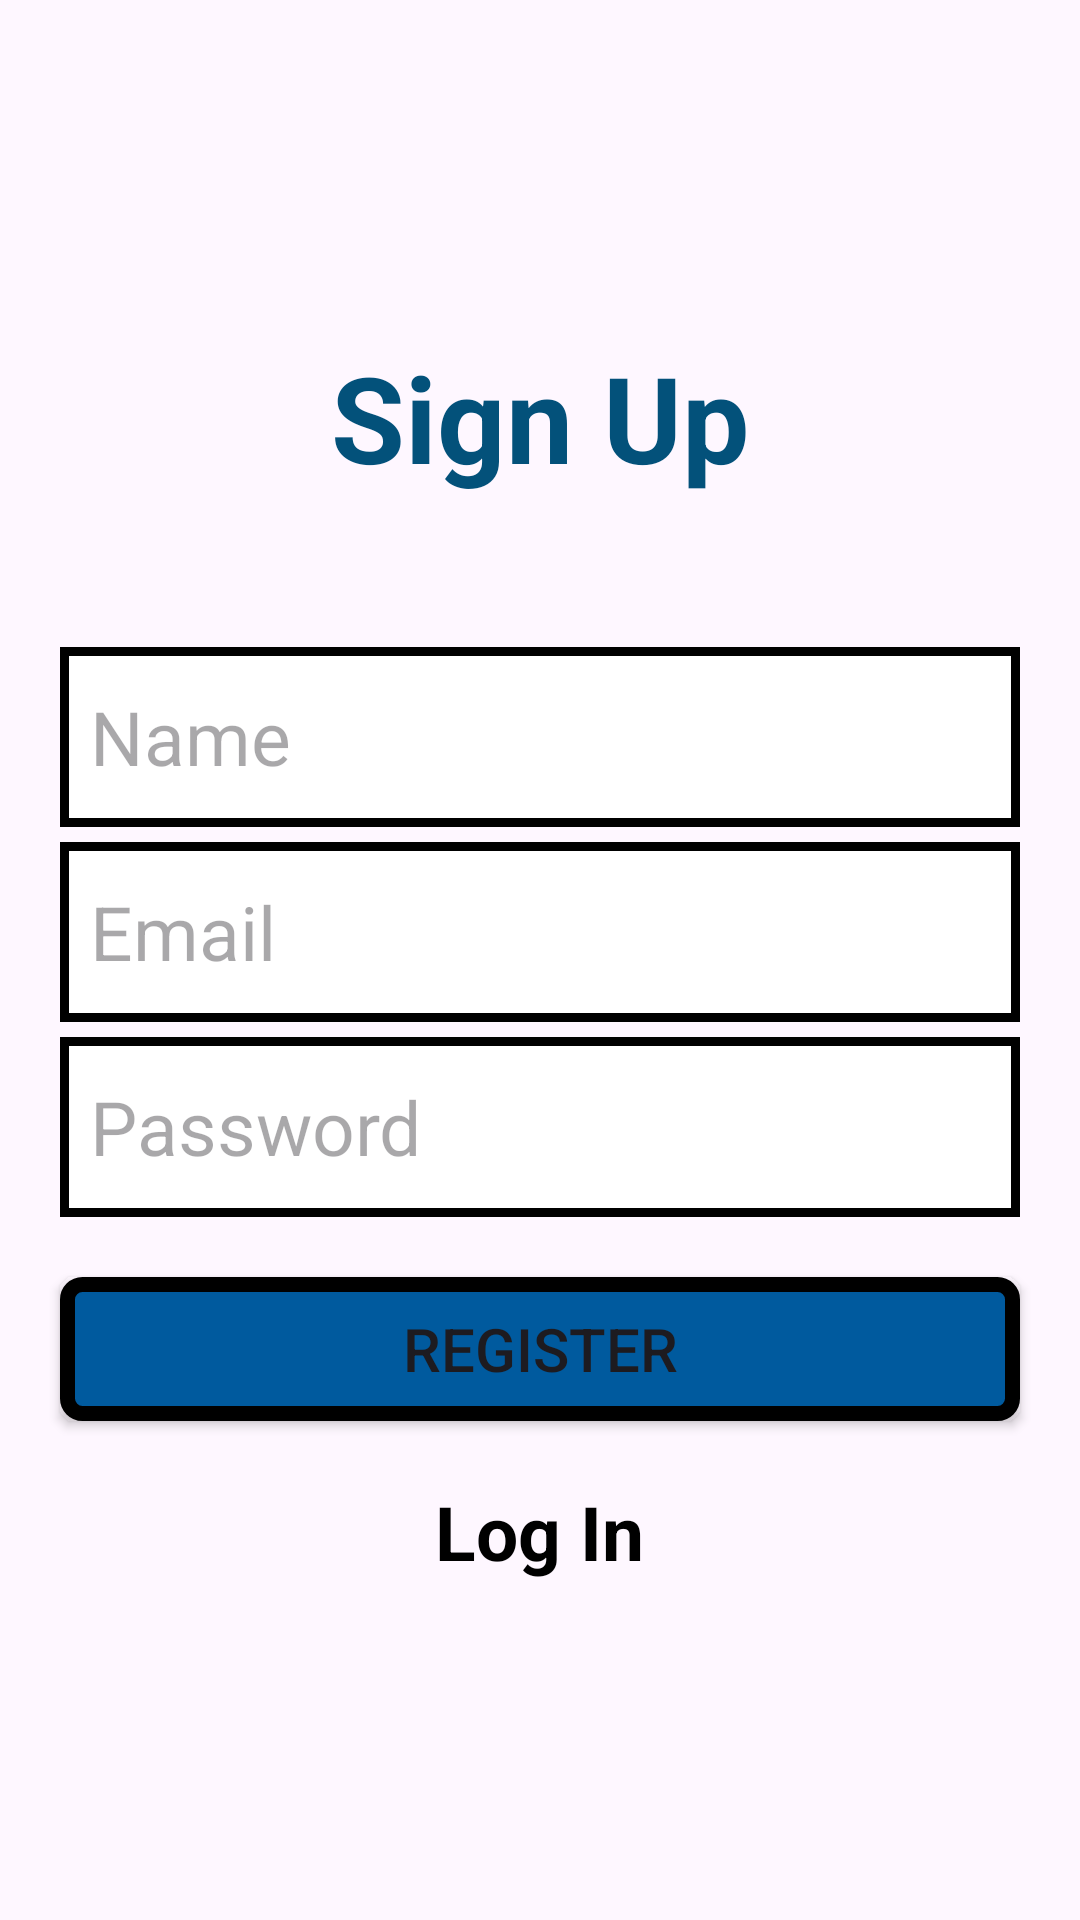

This screen was rendered from an Android layout file. Write that file and the resources it references.
<!-- AndroidManifest.xml: application theme Theme.RetrofitDemo -->
<!-- res/layout/activity_register.xml -->
<?xml version="1.0" encoding="utf-8"?>
<LinearLayout xmlns:android="http://schemas.android.com/apk/res/android"
    xmlns:app="http://schemas.android.com/apk/res-auto"
    xmlns:tools="http://schemas.android.com/tools"
    android:layout_width="match_parent"
    android:layout_height="match_parent"
    tools:context=".Activities.Register_Activity"
    android:orientation="vertical"
    android:gravity="center">

    <TextView
        android:layout_width="match_parent"
        android:layout_height="wrap_content"
        android:text="Sign Up"
        android:textAlignment="center"
        android:textSize="40dp"
        android:textStyle="bold"
        android:textColor="#03517A"
        android:layout_marginBottom="50dp"/>

    <EditText
        android:id="@+id/name"
        android:layout_marginHorizontal="20dp"
        android:layout_width="match_parent"
        android:layout_height="60dp"
        android:hint="Name"
        android:textSize="25dp"
        android:layout_gravity="center"
        android:background="@drawable/login_bg"
        android:paddingStart="10dp"/>

    <EditText
        android:layout_marginTop="5dp"
        android:id="@+id/email"
        android:layout_width="match_parent"
        android:layout_height="60dp"
        android:layout_marginHorizontal="20dp"
        android:hint="Email"
        android:textSize="25dp"
        android:layout_gravity="center"
        android:background="@drawable/login_bg"
        android:paddingStart="10dp"/>

    <EditText
        android:layout_marginTop="5dp"
        android:id="@+id/password"
        android:layout_width="match_parent"
        android:layout_height="60dp"
        android:layout_marginHorizontal="20dp"
        android:hint="Password"
        android:textSize="25dp"
        android:layout_gravity="center"
        android:background="@drawable/login_bg"
        android:paddingStart="10dp"/>


    <Button
        android:layout_marginTop="20dp"
        android:layout_width="match_parent"
        android:layout_height="wrap_content"
        android:layout_marginHorizontal="20dp"
        android:text="Register"
        android:textSize="20sp"
        android:gravity="center"
        android:id="@+id/registerUser"
        android:backgroundTint="@null"
        android:background="@drawable/button_bg"/>

    <TextView
        android:id="@+id/login"
        android:layout_width="wrap_content"
        android:layout_height="wrap_content"
        android:text="Log In"
        android:textSize="25sp"
        android:textStyle="bold"
        android:gravity="center"
        android:layout_marginTop="20dp"
        android:textColor="@color/black"/>


</LinearLayout>
<!-- resources referenced by this layout -->
<resources>
  <color name="black">#FF000000</color>
  <!-- drawable button_bg (drawable) -->
  <?xml version="1.0" encoding="utf-8"?>
  <shape xmlns:android="http://schemas.android.com/apk/res/android">
      <solid android:color="@color/blue"/>
      <corners android:radius="5dp"/>
          <stroke android:width="5dp"/>
  </shape>
  <!-- drawable login_bg (drawable) -->
  <?xml version="1.0" encoding="utf-8"?>
  <shape xmlns:android="http://schemas.android.com/apk/res/android">
  
      <solid android:color="@color/white" />
      <stroke
          android:color="@color/black"
          android:width="3dp"/>
  </shape>
  <style name="Theme.RetrofitDemo" parent="Base.Theme.RetrofitDemo" />
  <color name="blue">#005A9E</color>
  <color name="white">#FFFFFF</color>
  <style name="Base.Theme.RetrofitDemo" parent="Theme.Material3.DayNight.NoActionBar">
          
          
      </style>
</resources>
